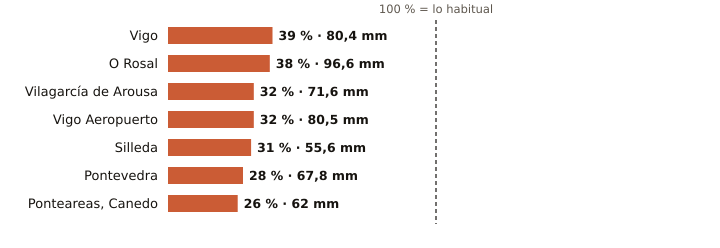

The data file committed next to this chart (first rows):
estacion, provincia, indicativo, mm_otono, referencia_mm, pct, periodo_referencia, hasta, hora
Vigo, Pontevedra, 1496X, 80.4, 204.8, 39, 2004-2025, 2026-10-24, 8
O Rosal, Pontevedra, 1730E, 96.6, 256.5, 38, 1991-2020, 2026-10-24, 4
Vilagarcía de Arousa, Pontevedra, 1477V, 71.6, 223.2, 32, 2009-2025, 2026-10-24, 4
Vigo Aeropuerto, Pontevedra, 1495, 80.5, 254.4, 32, 1991-2020, 2026-10-24, 8
Silleda, Pontevedra, 1466A, 55.6, 178.4, 31, 1991-2025, 2026-10-24, 6
Pontevedra, Pontevedra, 1484C, 67.8, 245.4, 28, 1991-2020, 2026-10-24, 8
Ponteareas, Canedo, Pontevedra, 1723X, 62.0, 234.2, 26, 2004-2025, 2026-10-24, 3
